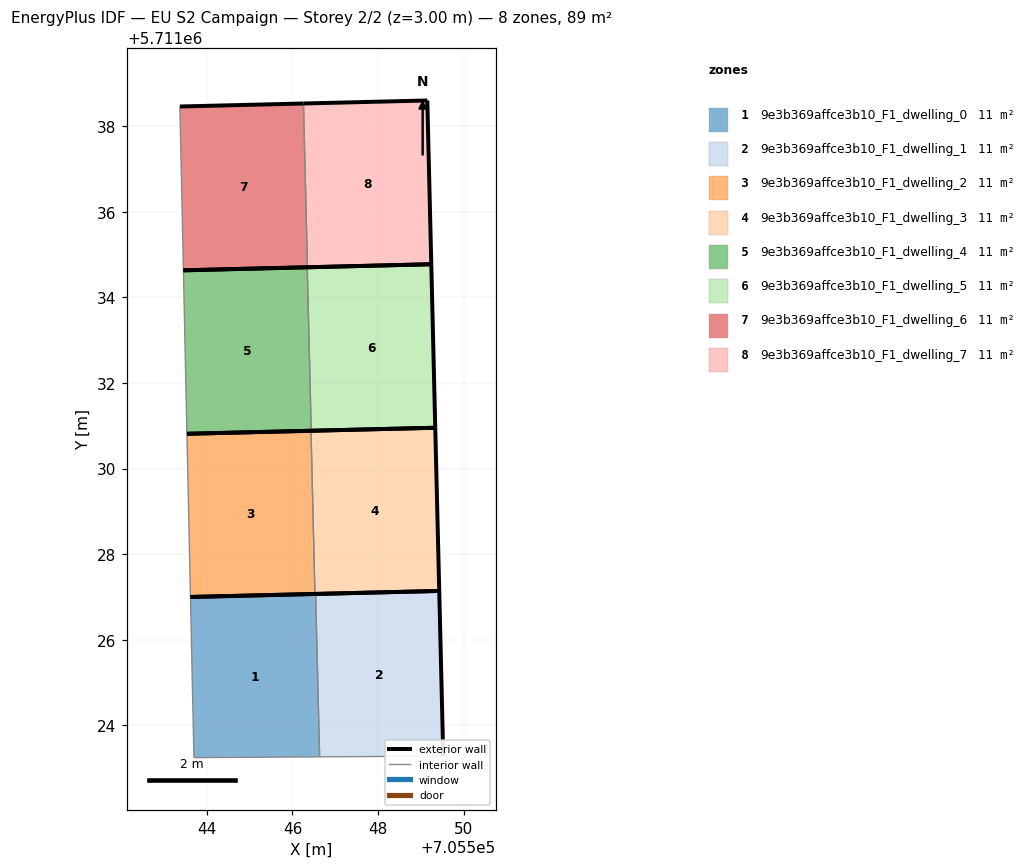
=== STOREY PLAN SPEC (per zone: floor XY polygon, exterior-wall plan segments, windows/doors) ===
zone 1: 9e3b369affce3b10_F1_dwelling_0  (11.1 m²)
  floor: (705546.64, 5711023.26) (705546.54, 5711027.07) (705543.62, 5711027.00) (705543.70, 5711023.24)
  exterior wall: (705543.62, 5711027.00) – (705546.54, 5711027.07)  [2.9 m]
  interior walls: 3
zone 2: 9e3b369affce3b10_F1_dwelling_1  (11.1 m²)
  floor: (705549.53, 5711023.28) (705549.43, 5711027.14) (705546.54, 5711027.07) (705546.64, 5711023.26)
  exterior wall: (705549.43, 5711027.14) – (705549.53, 5711023.28)  [3.9 m]
  exterior wall: (705546.54, 5711027.07) – (705549.43, 5711027.14)  [2.9 m]
  interior walls: 2
zone 3: 9e3b369affce3b10_F1_dwelling_2  (11.1 m²)
  floor: (705546.53, 5711027.07) (705546.43, 5711030.88) (705543.53, 5711030.81) (705543.62, 5711027.00)
  exterior wall: (705546.53, 5711027.07) – (705543.62, 5711027.00)  [2.9 m]
  exterior wall: (705543.53, 5711030.81) – (705546.43, 5711030.88)  [2.9 m]
  interior walls: 2
zone 4: 9e3b369affce3b10_F1_dwelling_3  (11.1 m²)
  floor: (705549.43, 5711027.14) (705549.34, 5711030.95) (705546.43, 5711030.88) (705546.53, 5711027.07)
  exterior wall: (705549.34, 5711030.95) – (705549.43, 5711027.14)  [3.8 m]
  exterior wall: (705549.43, 5711027.14) – (705546.53, 5711027.07)  [2.9 m]
  exterior wall: (705546.43, 5711030.88) – (705549.34, 5711030.95)  [2.9 m]
  interior walls: 1
zone 5: 9e3b369affce3b10_F1_dwelling_4  (11.1 m²)
  floor: (705546.44, 5711030.88) (705546.35, 5711034.71) (705543.45, 5711034.63) (705543.53, 5711030.81)
  exterior wall: (705546.44, 5711030.88) – (705543.53, 5711030.81)  [2.9 m]
  exterior wall: (705543.45, 5711034.63) – (705546.35, 5711034.71)  [2.9 m]
  interior walls: 2
zone 6: 9e3b369affce3b10_F1_dwelling_5  (11.1 m²)
  floor: (705549.34, 5711030.95) (705549.25, 5711034.78) (705546.35, 5711034.71) (705546.44, 5711030.88)
  exterior wall: (705549.25, 5711034.78) – (705549.34, 5711030.95)  [3.8 m]
  exterior wall: (705549.34, 5711030.95) – (705546.44, 5711030.88)  [2.9 m]
  exterior wall: (705546.35, 5711034.71) – (705549.25, 5711034.78)  [2.9 m]
  interior walls: 1
zone 7: 9e3b369affce3b10_F1_dwelling_6  (11.1 m²)
  floor: (705546.35, 5711034.71) (705546.26, 5711038.54) (705543.37, 5711038.46) (705543.45, 5711034.63)
  exterior wall: (705546.35, 5711034.71) – (705543.45, 5711034.63)  [2.9 m]
  exterior wall: (705543.37, 5711038.46) – (705546.26, 5711038.54)  [2.9 m]
  interior walls: 2
zone 8: 9e3b369affce3b10_F1_dwelling_7  (11.1 m²)
  floor: (705549.25, 5711034.78) (705549.15, 5711038.61) (705546.26, 5711038.54) (705546.35, 5711034.71)
  exterior wall: (705549.15, 5711038.61) – (705549.25, 5711034.78)  [3.8 m]
  exterior wall: (705549.25, 5711034.78) – (705546.35, 5711034.71)  [2.9 m]
  exterior wall: (705546.26, 5711038.54) – (705549.15, 5711038.61)  [2.9 m]
  interior walls: 1

=== DERIVED (storey summary) ===
Building: EU S2 Campaign
Storey: 2 of 2  (floor level z = 3.00 m)
Storey gross floor area: 88.7 m²
Zones on this storey: 8
  - 9e3b369affce3b10_F1_dwelling_0: floor 11.1 m²; exterior wall 2.9 m (8.8 m²); WWR 0.0%
  - 9e3b369affce3b10_F1_dwelling_1: floor 11.1 m²; exterior wall 6.8 m (20.3 m²); WWR 0.0%
  - 9e3b369affce3b10_F1_dwelling_2: floor 11.1 m²; exterior wall 5.8 m (17.4 m²); WWR 0.0%
  - 9e3b369affce3b10_F1_dwelling_3: floor 11.1 m²; exterior wall 9.6 m (28.9 m²); WWR 0.0%
  - 9e3b369affce3b10_F1_dwelling_4: floor 11.1 m²; exterior wall 5.8 m (17.4 m²); WWR 0.0%
  - 9e3b369affce3b10_F1_dwelling_5: floor 11.1 m²; exterior wall 9.6 m (28.9 m²); WWR 0.0%
  - 9e3b369affce3b10_F1_dwelling_6: floor 11.1 m²; exterior wall 5.8 m (17.4 m²); WWR 0.0%
  - 9e3b369affce3b10_F1_dwelling_7: floor 11.1 m²; exterior wall 9.6 m (28.9 m²); WWR 0.0%
Zone adjacency (shared interzone walls):
  - 9e3b369affce3b10_F1_dwelling_0 ↔ 9e3b369affce3b10_F1_dwelling_1
  - 9e3b369affce3b10_F1_dwelling_2 ↔ 9e3b369affce3b10_F1_dwelling_3
  - 9e3b369affce3b10_F1_dwelling_4 ↔ 9e3b369affce3b10_F1_dwelling_5
  - 9e3b369affce3b10_F1_dwelling_6 ↔ 9e3b369affce3b10_F1_dwelling_7